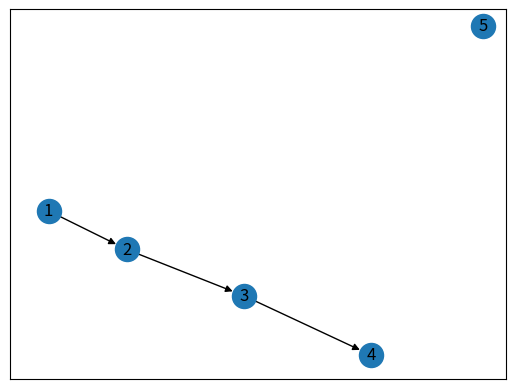

Generate this figure with matplotlib:
import networkx as nx
test = [1,2,3,4]
test.append((5,6))
# print(test[6])
import networkx as nx

# Créer un graphe non orienté
G = nx.Graph()

# Ajouter des nœuds et des arêtes au graphe
G.add_edges_from([(1, 2), (2, 3), (1, 3), (3, 4)])

# Récupérer toutes les arêtes connectées à un nœud spécifique
edges_of_node_3 = G.edges(3)

# Afficher les arêtes connectées à un nœud spécifique
print(edges_of_node_3)


import matplotlib.pyplot as plt

# créer un graphe orienté
G = nx.DiGraph()
G.add_nodes_from([1, 2, 3, 4, 5])
G.add_edge(1, 2)  # ajouter une arête orientée de 1 à 2
G.add_edge(2, 3)  # ajouter une arête orientée de 2 à 3
G.add_edge(3, 4)  # ajouter une arête orientée de 3 à 4

# dessiner le graphe
pos = nx.spring_layout(G)
nx.draw_networkx(G, pos, arrows=True)
plt.show()
